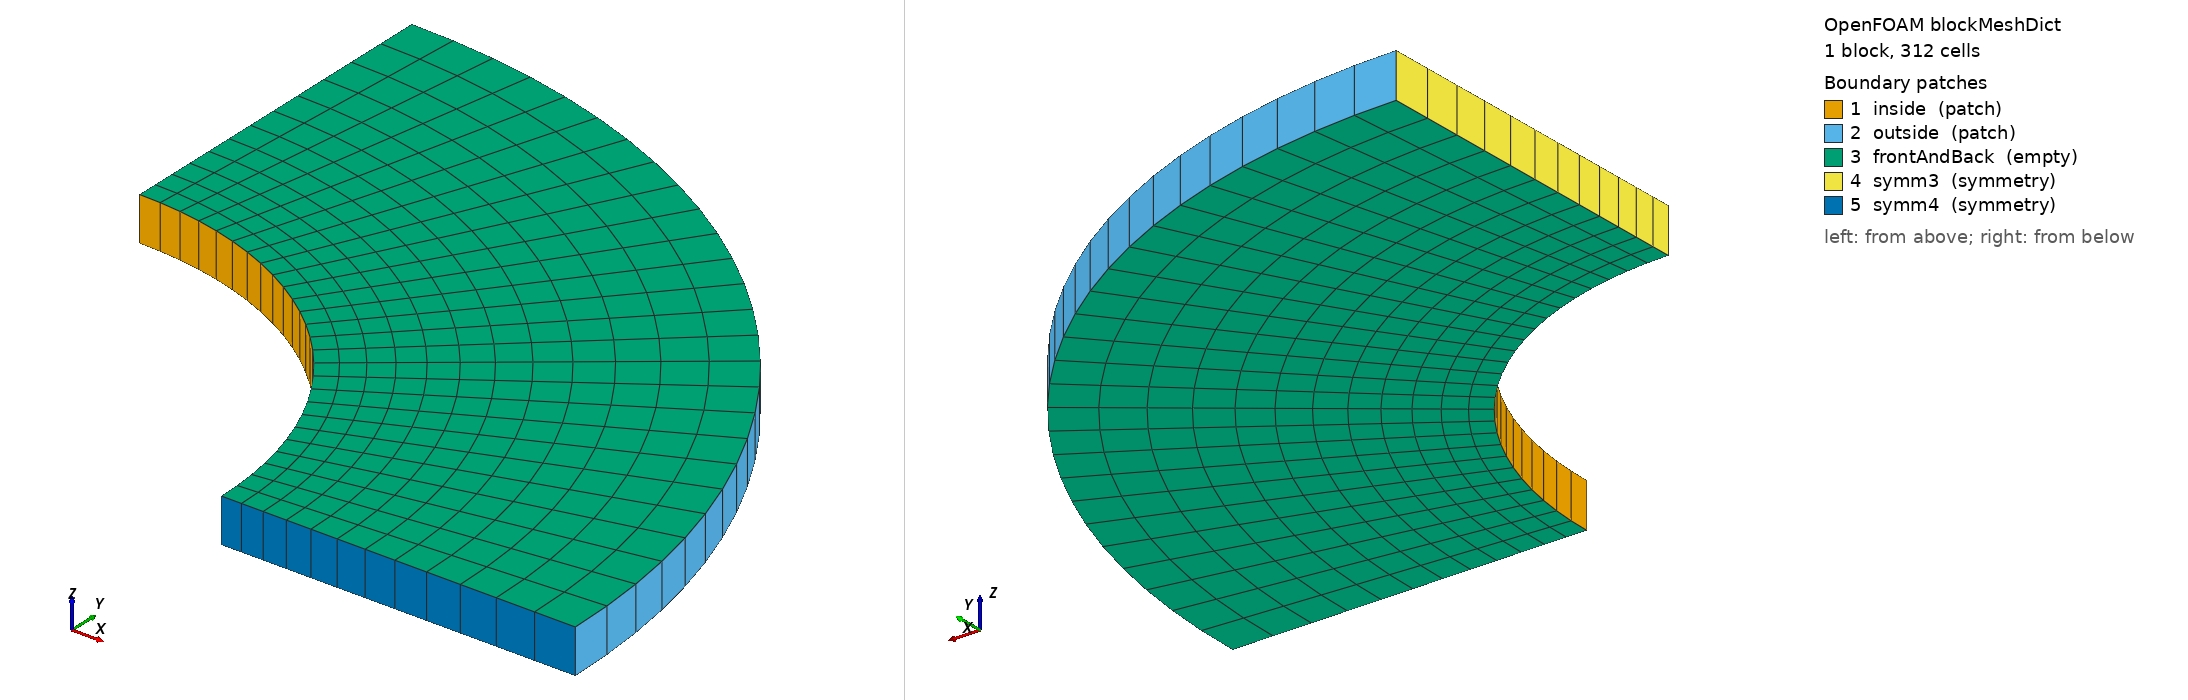

OpenFOAM case: the mesh blockMesh builds from blockMeshDict, 1 block(s), 312 cells. Boundary patches (legend numbers): 1 inside (patch), 2 outside (patch), 3 frontAndBack (empty), 4 symm3 (symmetry), 5 symm4 (symmetry). Left view from above one corner, right view from below the opposite corner. Boundary conditions: 3 field file(s) under 0/; 3 of 5 drawn patches have an entry in a shipped field file.

=== system/blockMeshDict ===
/*--------------------------------*- C++ -*----------------------------------*\
| =========                 |                                                 |
| \\      /  F ield         | OpenFOAM Extend Project: Open Source CFD        |
|  \\    /   O peration     | Version:  1.6-ext                               |
|   \\  /    A nd           | Web:      www.extend-project.de                 |
|    \\/     M anipulation  |                                                 |
\*---------------------------------------------------------------------------*/
FoamFile
{
    version     2.0;
    format      ascii;
    class       dictionary;
    location    "system";
    object      blockMeshDict;
}
// * * * * * * * * * * * * * * * * * * * * * * * * * * * * * * * * * * * * * //
// M4







// GEOMETRY
// Inner radius

// thickness

// lenght


// MESH
// Abaqus mesh
//m4_define(BLOCKSIZE, 40 54 1)
// m4_define(BLOCKSIZE, 20 51 1) // from paper








// * * * * * * * * * * * * * * * * * * * * * * * * * * * * * * * * * * * * * //

convertToMeters 1;

vertices
(
    //Plane A:
    (8 0 -0.5) // Vertex A0 = 0
    (16 0 -0.5) // Vertex A1 = 1
    (0 16 -0.5) // Vertex A2 = 2
    (0 8 -0.5) // Vertex A3 = 3

    //Plane B:
    (8 0 0.5) // Vertex B0 = 4
    (16 0 0.5) // Vertex B1 = 5
    (0 16 0.5) // Vertex B2 = 6
    (0 8 0.5) // Vertex B3 = 7
);

blocks
(
    hex ( 0 1 2 3 4 5 6 7 ) (12 26 1) simpleGrading (2 1 1)
);

edges
(
    // Plane A
    arc  0 3  (5.65685424949238 5.65685424949238 -0.5)
    arc  1 2  (11.3137084989848 11.3137084989848 -0.5)
    // Plane B
    arc  4 7  (5.65685424949238 5.65685424949238 0.5)
    arc  5 6  (11.3137084989848 11.3137084989848 0.5)
);

boundary
(
    inside
    {
        type patch;
        faces
        (
            (3 7 4 0)
        );
    }

    outside
    {
        type patch;
        faces
        (
            (1 5 6 2)
        );
    }

    frontAndBack
    {
        type empty;
        faces
        (
            (0 1 2 3)
            (5 6 7 4)
        );
    }
/*
    symm1
    {
       type symmetry;
        faces
        (
            (0 1 2 3)
        );
    }
    symm2
    {
        type symmetry;
        faces
        (
            (5 6 7 4)
        );
    }
*/
    symm3
    {
        type symmetry;
        faces
        (
            (2 6 7 3)
        );
    }

    symm4
    {
        type symmetry;
        faces
        (
            (5 1 0 4)
        );
    }
);

mergePatchPairs
(
);

// ************************************************************************* //


=== system/controlDict ===
/*--------------------------------*- C++ -*----------------------------------*\
| solids4foam: solid mechanics and fluid-solid interaction simulations        |
| Version:     v2.4                                                           |
| Web:         https://solids4foam.github.io                                  |
| Disclaimer:  This offering is not approved or endorsed by OpenCFD Limited,  |
|              producer and distributor of the OpenFOAM software via          |
|              www.openfoam.com, and owner of the OPENFOAM® and OpenCFD®      |
|              trade marks.                                                   |
\*---------------------------------------------------------------------------*/
FoamFile
{
    version     2.0;
    format      ascii;
    class       dictionary;
    location    "system";
    object      controlDict;
}
// * * * * * * * * * * * * * * * * * * * * * * * * * * * * * * * * * * * * * //

// libs
// (
//     "libztSolids4FoamModels.so"
// )

application     solids4Foam;

startFrom       startTime;

startTime       0;

stopAt          endTime;

endTime         10;

deltaT          1;

writeControl    timeStep;

writeInterval   1;

purgeWrite      0;

writeFormat     ascii;

writePrecision  12;

writeCompression uncompressed;

timeFormat      general;

timePrecision   6;

runTimeModifiable yes;

functions
{
    transformStressToCylindrical
    {
        type transformStressToCylindrical;
        origin (0 0 0);
        axis (0 0 1);
    }

    displacement
    {
        type            solidPointDisplacement;
        point           (5.6568 5.6568 0.5);
    }
}

// ************************************************************************* //


=== 0/DD ===
/*--------------------------------*- C++ -*----------------------------------*\
| =========                 |                                                 |
| \\      /  F ield         | foam-extend: Open Source CFD                    |
|  \\    /   O peration     | Version:     4.1                                |
|   \\  /    A nd           | Web:         http://www.foam-extend.org         |
|    \\/     M anipulation  |                                                 |
\*---------------------------------------------------------------------------*/
FoamFile
{
    version     2.0;
    format      ascii;
    class       volVectorField;
    object      DD;
}
// * * * * * * * * * * * * * * * * * * * * * * * * * * * * * * * * * * * * * //

dimensions      [0 1 0 0 0 0 0];

internalField   uniform (0 0 0);

boundaryField
{
    inside
    {
        type tractionPressureDisplacement;
        traction uniform (0 0 0);
        // pressure        uniform 0;

        pressureSeries
        {
            "file|fileName" "$FOAM_CASE/constant/timeVsPressure";
            outOfBounds clamp;
        }

        value uniform (0 0 0);
    }

    outside
    {
        type		tractionPressureDisplacement;
        traction	uniform (0 0 0);
        pressure	uniform 0;
        value		uniform (0 0 0);
    }

    "(symm.*)"
    {
        // type            symmetry;
        // type            solidSymmetry;
        type            blockSymmPlane;
        patchType       symmetry;
        value           uniform (0 0 0);
    }

    frontAndBack
    {
        type            empty;
    }
}


// ************************************************************************* //


=== 0/Dp ===
/*--------------------------------*- C++ -*----------------------------------*\
| =========                 |                                                 |
| \\      /  F ield         | foam-extend: Open Source CFD                    |
|  \\    /   O peration     | Version:     4.1                                |
|   \\  /    A nd           | Web:         http://www.foam-extend.org         |
|    \\/     M anipulation  |                                                 |
\*---------------------------------------------------------------------------*/
FoamFile
{
    version     2.0;
    format      ascii;
    class       volScalarField;
    object      Dp;
}
// * * * * * * * * * * * * * * * * * * * * * * * * * * * * * * * * * * * * * //

dimensions      [1 -1 -2 0 0 0 0];

internalField   uniform 0; //-3.333333e6;

boundaryField
{
    outside
    {
        type pressureTraction;
        value $internalField; //-3.333333e6;

        extrapolated true;
    }

    inside
    {
        type pressureTraction;
        value $internalField; //-3.333333e6;

        extrapolated false;
    }

    "(symm.*)"
    {
        type    symmetry;
    }

    frontAndBack
    {
        type            empty;
    }
}


// ************************************************************************* //


=== 0/pointDD ===
/*--------------------------------*- C++ -*----------------------------------*\
| =========                 |                                                 |
| \\      /  F ield         | foam-extend: Open Source CFD                    |
|  \\    /   O peration     | Version:     4.1                                |
|   \\  /    A nd           | Web:         http://www.foam-extend.org         |
|    \\/     M anipulation  |                                                 |
\*---------------------------------------------------------------------------*/
FoamFile
{
    version     2.0;
    format      ascii;
    class       pointVectorField;
    object      pointD;
}
// * * * * * * * * * * * * * * * * * * * * * * * * * * * * * * * * * * * * * //

dimensions      [0 1 0 0 0 0 0];

internalField   uniform (0 0 0);

boundaryField
{
    inside
    {
        type calculated;
        value uniform (0 0 0);
    }

    outside
    {
        type calculated;
        value uniform (0 0 0);
    }

    "(symm.*)"
    {
        type symmetryPlane;
        value uniform (0 0 0);
    }

    frontAndBack
    {
        type empty;
    }
}


// ************************************************************************* //
